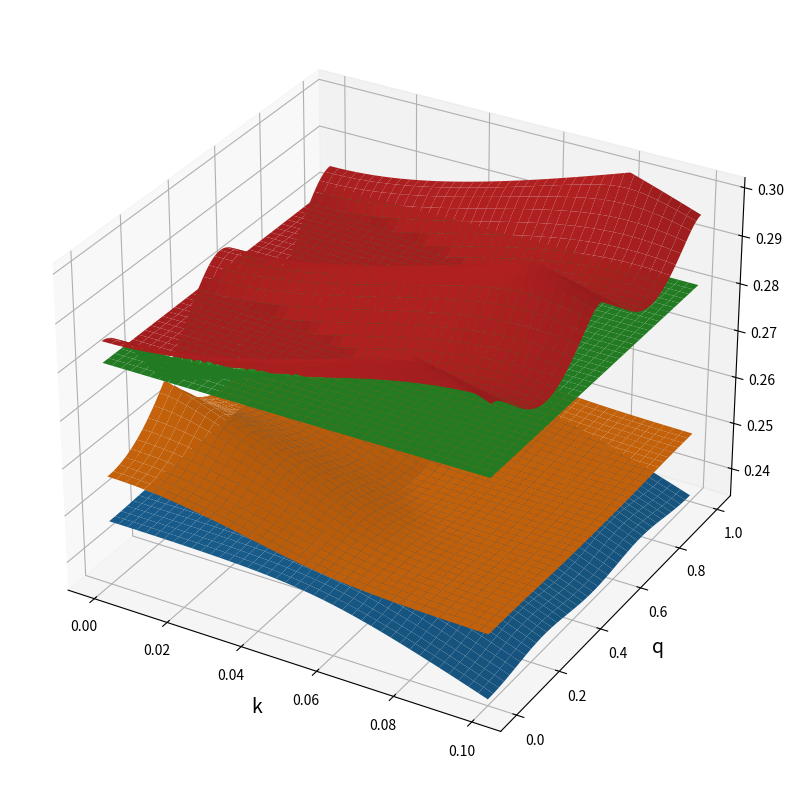
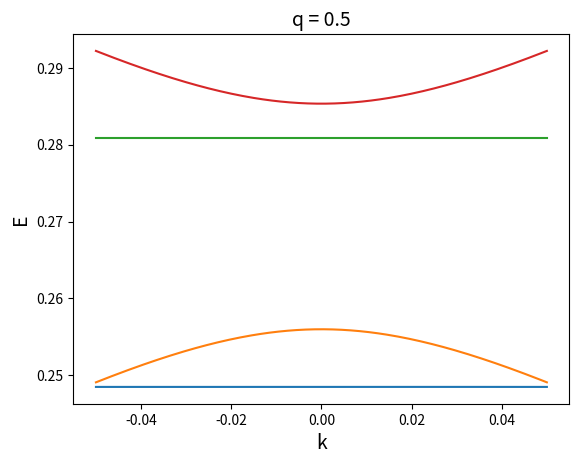

The script that saved these images, in order:
import numpy as np 
import scipy 
import scipy.linalg as sla 
import cmath 
import matplotlib.pyplot as plt 
from matplotlib import cm,colors 

##### ===========================================================================
##### FUNCTION: Hamiltonian of 2D photonic crystal slab bilayer with 
##### kx = ky = k, qx = qy = q 
def Hamiltonian(k,q,omega1,eta1,v1,U1,W1,alpha1,omega2,eta2,v2,U2,W2,alpha2,V):
    Hamiltonian = np.zeros((8,8),dtype=complex)

    U1p = U1*(1+alpha1)
    U1m = U1*(1-alpha1)
    U2p = U2*(1+alpha2)
    U2m = U2*(1-alpha2)

    K = 2.0*np.pi 

    ### Block (1,1)
    Hamiltonian[0,0] = omega1 + eta1 + v1*k 
    Hamiltonian[0,1] = W1 
    Hamiltonian[0,2] = W1 
    Hamiltonian[0,3] = U1p 

    Hamiltonian[1,0] = W1
    Hamiltonian[1,1] = omega1 - eta1 
    Hamiltonian[1,2] = U1m 
    Hamiltonian[1,3] = W1 

    Hamiltonian[2,0] = W1 
    Hamiltonian[2,1] = U1m 
    Hamiltonian[2,2] = omega1 - eta1 
    Hamiltonian[2,3] = W1 

    Hamiltonian[3,0] = U1p 
    Hamiltonian[3,1] = W1 
    Hamiltonian[3,2] = W1 
    Hamiltonian[3,3] = omega1 + eta1 - v1*k 

    ### Block (1,2)
    Hamiltonian[0,4] = V*cmath.exp(-1j*q*K)
    Hamiltonian[1,5] = V
    Hamiltonian[2,6] = V 
    Hamiltonian[3,7] = V*cmath.exp(1j*q*K) 

    ### Block (2,1)
    Hamiltonian[4,0] = V*cmath.exp(1j*q*K)
    Hamiltonian[5,1] = V 
    Hamiltonian[6,2] = V
    Hamiltonian[7,3] = V*cmath.exp(-1j*q*K)

    ### Block (2,2)
    Hamiltonian[4,4] = omega2 + eta2 + v2*k 
    Hamiltonian[4,5] = W2 
    Hamiltonian[4,6] = W2 
    Hamiltonian[4,7] = U2p 

    Hamiltonian[5,4] = W2
    Hamiltonian[5,5] = omega2 - eta2 
    Hamiltonian[5,6] = U2m 
    Hamiltonian[5,7] = W2 

    Hamiltonian[6,4] = W2 
    Hamiltonian[6,5] = U2m 
    Hamiltonian[6,6] = omega2 - eta2 
    Hamiltonian[6,7] = W2 

    Hamiltonian[7,4] = U2p 
    Hamiltonian[7,5] = W2 
    Hamiltonian[7,6] = W2 
    Hamiltonian[7,7] = omega2 + eta2 - v2*k 

    return Hamiltonian 

##### ============================================================================
##### The parameters of the calculations 
omega = 0.29780940 
eta = 0.003 
v = 0.317
U = -0.01536996
W = 0.00146639
alpha = -0.05

pomega = 0.0 
omega1 = omega*(1 + pomega)
omega2 = omega*(1 - pomega)

v1 = v 
v2 = v 

pU = 0.0 
U1 = U*(1+pU)
U2 = U*(1-pU)

pW = 0.0
W1 = W*(1+pW)
W2 = W*(1-pW)

eta1 = eta 
eta2 = eta 
alpha1 = alpha 
alpha2 = alpha 

d0 = 0.35 
dist = 0.10
V0 = 0.040
V = V0*np.exp(-dist/d0)


##### ============================================================================
##### The band structure in 3D plot 
### The array of intrinsic momenta k
Nk = 201
Kmax = 0.1
k_array = np.linspace(0.0,Kmax,Nk)
dk = (k_array.max() - k_array.min())/(Nk-1)

### The array of synthetic momenta q 
Nq = 201
q_array = np.linspace(0.0,1.0,Nq)
dq = (q_array.max() - q_array.min())/(Nq-1)

### The array of energy 
Energy_array = np.zeros((Nk,Nq,8))

##### We scan over the intrinsic and the synthetic momenta 
for ik in range(Nk):
    ### The genuine momentum 
    k = k_array[ik] 

    for iq in range(Nq):
        ### The synthetic momentum 
        q = q_array[iq]

        ### The Hamiltonian 
        H = Hamiltonian(k,q,omega1,eta1,v1,U1,W1,alpha1,omega2,eta2,v2,U2,W2,alpha2,V) 

        ### Diagonalize the Hamiltonian
        E,states = sla.eigh(H)

        ### We save the energy eigenvalues to the array Energy_array
        Energy_array[ik,iq,:] = E 

### Plot the energy band structures (3D)
# The arrays of domains and colormap
X,Y = np.meshgrid(k_array,q_array)

fig,ax = plt.subplots(subplot_kw={'projection':'3d'},figsize=(12,10))
ax.plot_surface(X,Y,Energy_array[:,:,0].T)
ax.plot_surface(X,Y,Energy_array[:,:,1].T)
ax.plot_surface(X,Y,Energy_array[:,:,2].T)
ax.plot_surface(X,Y,Energy_array[:,:,3].T)
ax.set_xlabel('k',fontsize=14)
ax.set_ylabel('q',fontsize=14)
#plt.show()
#plt.close() 


##### ==============================================================================
##### The band structure along k for q = 0.5
### The value of q 
q = 0.5 

### The array of k 
Nk = 201 
Kmax = 0.05
k_array = np.linspace(-Kmax,Kmax,Nk)

### The array of energy 
Energy_array = np.zeros((Nk,8))

### We scan over the range of k 
for ik in range(Nk):
    # The genuine momentum k 
    k = k_array[ik]

    # The Hamiltonian 
    H = Hamiltonian(k,q,omega1,eta1,v1,U1,W1,alpha1,omega2,eta2,v2,U2,W2,alpha2,V)

    # The energy eigenvalues 
    E,states = sla.eigh(H)

    # The array of energy 
    Energy_array[ik,:] = E 

### Plot the dispersion curve at q = 0.5
fig,ax = plt.subplots()
ax.plot(k_array,Energy_array[:,0])
ax.plot(k_array,Energy_array[:,1])
ax.plot(k_array,Energy_array[:,2])
ax.plot(k_array,Energy_array[:,3])
ax.set_xlabel('k',fontsize=14)
ax.set_ylabel('E',fontsize=14)
ax.set_title('q = '+str(q),fontsize=14)
#plt.show()
#plt.close()

##### =============================================================================
##### The band structure along q for fixed k 
### The value of k 
k = 0.00

### The array of q 
Nq = 201 
q_array = np.linspace(0.0,1.0,Nq)

### The array of energy 
Energy_array = np.zeros((Nq,8))

### We scan over the values of q 
for iq in range(Nq):
    # The synthetic momentum 
    q = q_array[iq]

    # The Hamiltonian 
    H = Hamiltonian(k,q,omega1,eta1,v1,U1,W1,alpha1,omega2,eta2,v2,U2,W2,alpha2,V)

    # The energy eigenvalues 
    E,states = sla.eigh(H)

    # The array of energy 
    Energy_array[iq,:] = E 

### Plot the dispersion curve at k 
fig,ax = plt.subplots()
ax.plot(q_array,Energy_array[:,0])
ax.plot(q_array,Energy_array[:,1])
ax.plot(q_array,Energy_array[:,2])
ax.plot(q_array,Energy_array[:,3])
ax.set_xlabel('q',fontsize=14)
ax.set_ylabel('E',fontsize=14)
ax.set_title('k = '+str(k),fontsize=14)
plt.show()
plt.close()